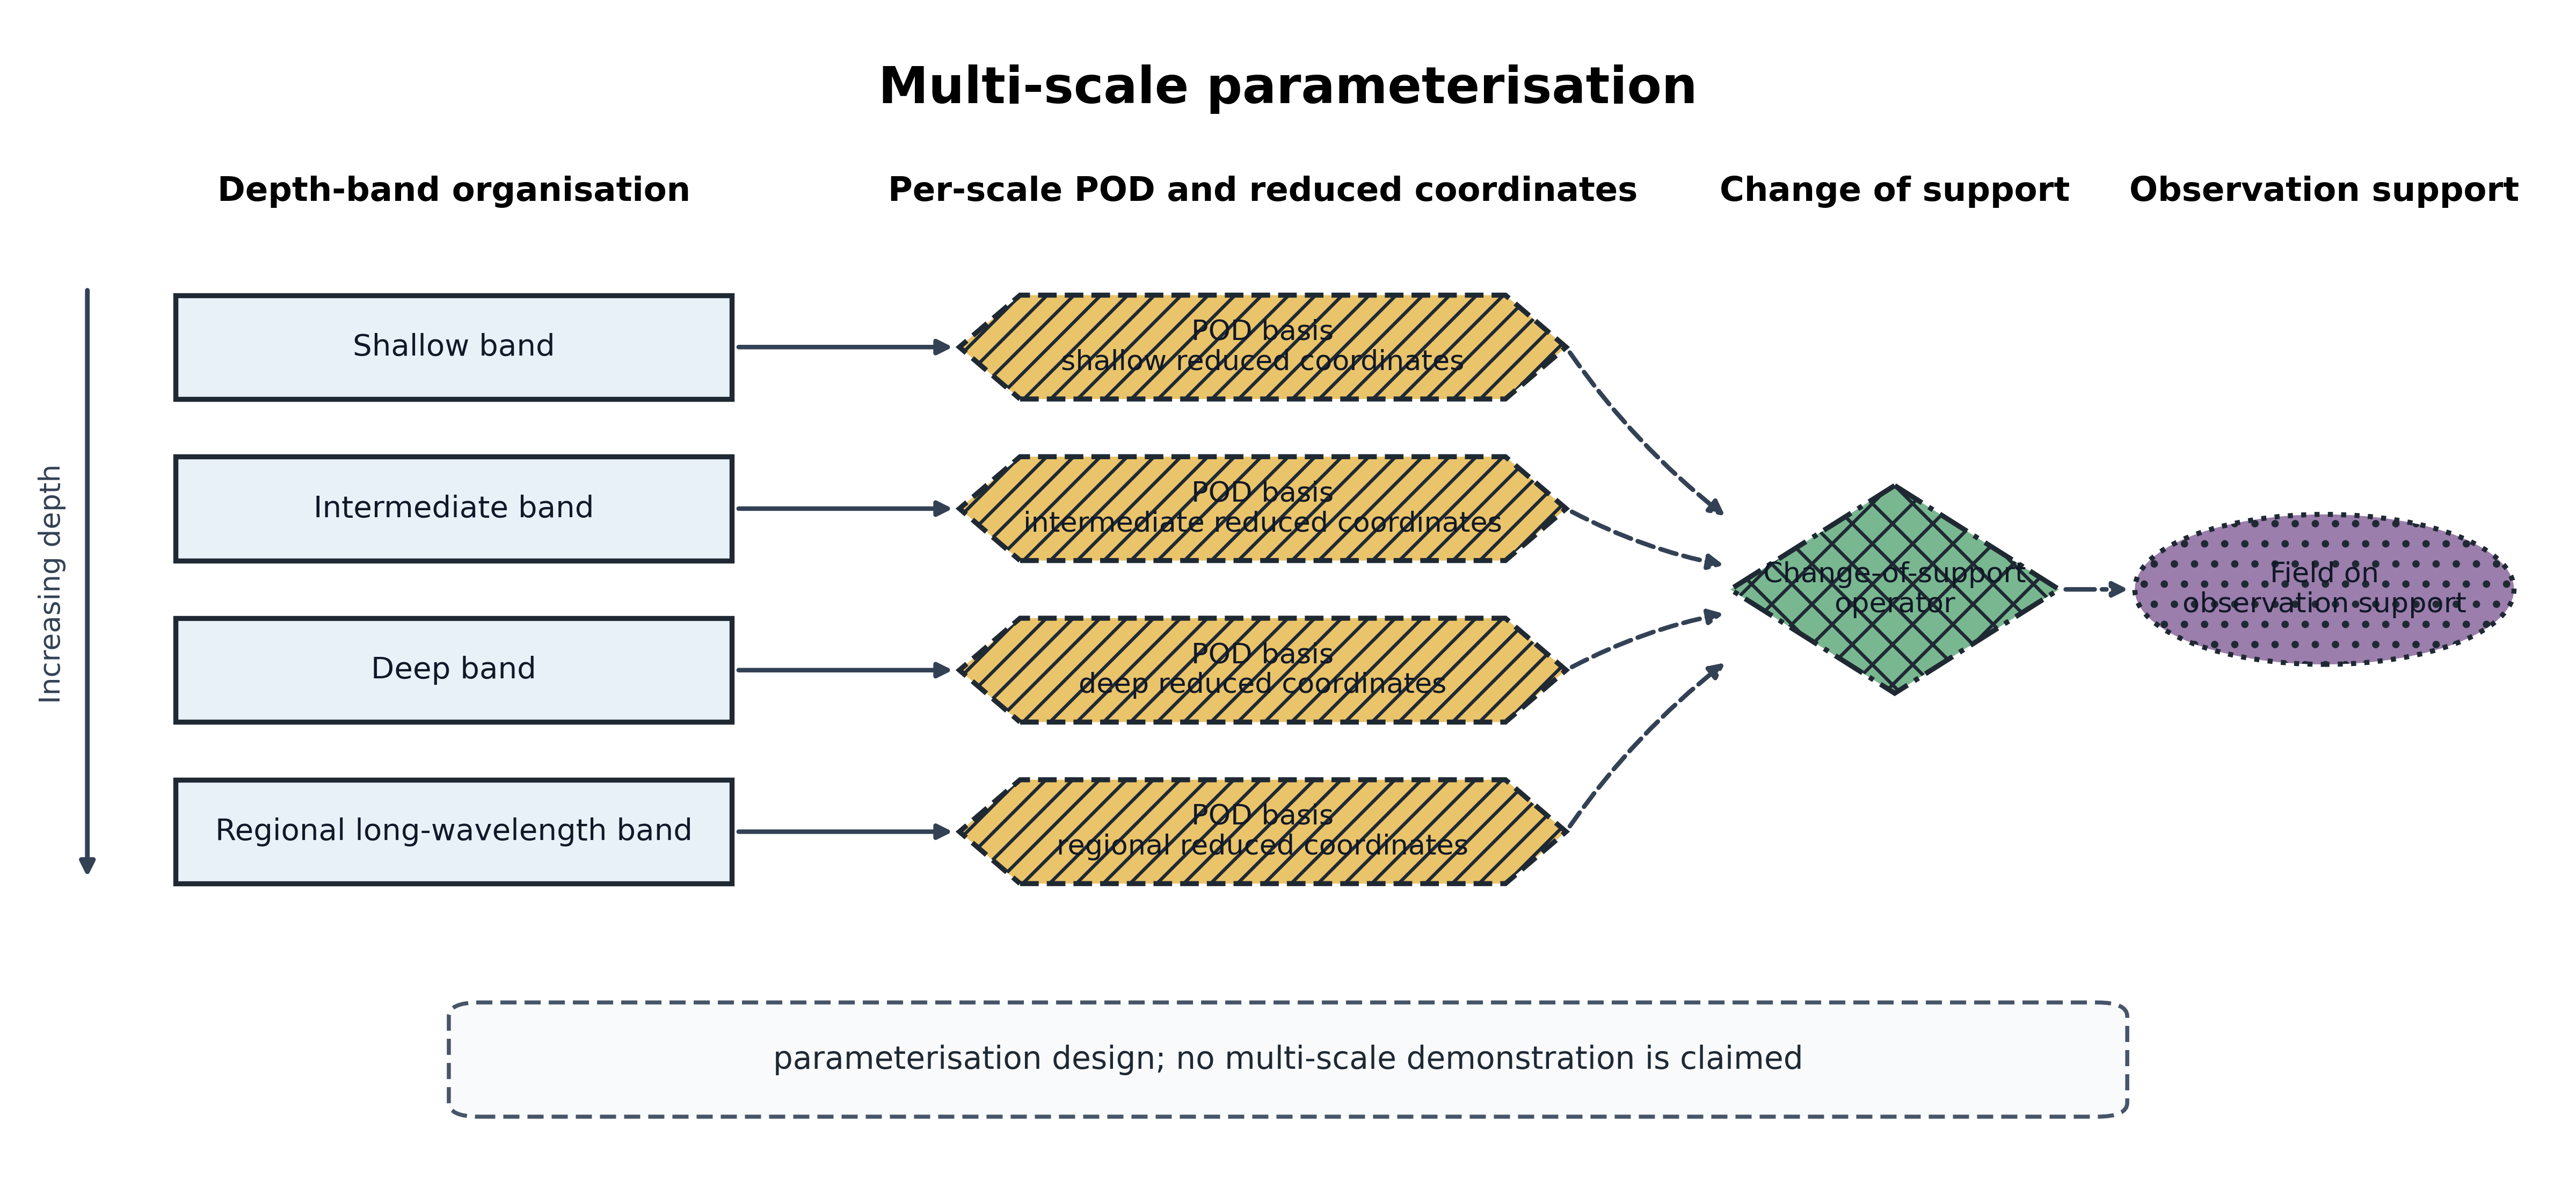

Python code for this plot:
#!/usr/bin/env python3
"""生成论文 Figure 3 的多尺度参数化设计图；静态门未通过时不渲染。"""

from __future__ import annotations

import os
import re
import sys
from dataclasses import dataclass, replace
from datetime import datetime, timezone
from pathlib import Path
from typing import Iterable

# 本脚本兼容 ``python -B``，不依赖或主动创建字节码缓存。
FIXED_SOURCE_DATE_EPOCH = 946684800
OUTPUT_STEM = "figure-3-multiscale-parameterisation"
BOUNDARY_TEXT = "parameterisation design; no multi-scale demonstration is claimed"

TITLE_TEXT = "Multi-scale parameterisation"
DEPTH_HEADING = "Depth-band organisation"
POD_HEADING = "Per-scale POD and reduced coordinates"
TRANSFER_HEADING = "Change of support"
OBSERVATION_HEADING = "Observation support"
DEPTH_ARROW_TEXT = "Increasing depth"

SCALE_ORDER = ("shallow", "intermediate", "deep", "regional")
DISPLAY_ROLES = (
    "depth_band",
    "reduced_coordinates",
    "change_of_support",
    "observation_support",
)
FORBIDDEN_EDGE_RELATIONS = (
    "contains",
    "refines",
    "nested_in",
    "parent_of",
    "child_of",
)
FORBIDDEN_VISIBLE_TERMS = (
    "pyramid",
    "refinement",
    "refines",
    "nested",
    "contains",
    "runtime",
    "result",
    "performance",
    "accuracy",
    "speedup",
    "outperform",
    "improvement",
    "effectiveness",
    "novel",
    "novelty",
    "validated",
)
REQUIRED_VISIBLE_FRAGMENTS = (
    "depth-band organisation",
    "pod basis",
    "reduced coordinates",
    "change-of-support",
    "observation support",
)


class FigureDesignError(RuntimeError):
    """图件设计或失败关闭探针未满足约束。"""


@dataclass(frozen=True)
class NodeSpec:
    """纯内存节点规格；坐标均为画布归一化坐标。"""

    key: str
    role: str
    scale: str | None
    label: str
    center_x: float
    center_y: float
    width: float
    height: float


@dataclass(frozen=True)
class EdgeSpec:
    """纯内存语义边规格。"""

    source: str
    target: str
    relation: str


@dataclass(frozen=True)
class StyleSpec:
    """颜色、灰度顺序、形状和线型的冗余编码。"""

    role: str
    face_color: str
    gray_rank: int
    shape: str
    line_style: str
    hatch: str


@dataclass(frozen=True)
class DesignSpec:
    """渲染前可完整验证的不可变图件规格。"""

    nodes: tuple[NodeSpec, ...]
    edges: tuple[EdgeSpec, ...]
    styles: tuple[StyleSpec, ...]
    fixed_texts: tuple[str, ...]


def require(condition: bool, message: str) -> None:
    """以统一异常执行失败关闭检查。"""
    if not condition:
        raise FigureDesignError(message)


def build_design() -> DesignSpec:
    """构造并列深度带及其逐尺度 POD、变支撑和观测支撑。"""
    scale_rows = (
        ("shallow", "Shallow band", "POD basis\nshallow reduced coordinates", 0.72),
        (
            "intermediate",
            "Intermediate band",
            "POD basis\nintermediate reduced coordinates",
            0.58,
        ),
        ("deep", "Deep band", "POD basis\ndeep reduced coordinates", 0.44),
        (
            "regional",
            "Regional long-wavelength band",
            "POD basis\nregional reduced coordinates",
            0.30,
        ),
    )

    nodes: list[NodeSpec] = []
    edges: list[EdgeSpec] = []
    for scale, band_label, pod_label, center_y in scale_rows:
        band_key = f"band_{scale}"
        pod_key = f"pod_{scale}"
        nodes.append(
            NodeSpec(
                key=band_key,
                role="depth_band",
                scale=scale,
                label=band_label,
                center_x=0.17,
                center_y=center_y,
                width=0.22,
                height=0.09,
            )
        )
        nodes.append(
            NodeSpec(
                key=pod_key,
                role="reduced_coordinates",
                scale=scale,
                label=pod_label,
                center_x=0.49,
                center_y=center_y,
                width=0.24,
                height=0.09,
            )
        )
        edges.append(EdgeSpec(band_key, pod_key, "parameterises"))
        edges.append(EdgeSpec(pod_key, "support_operator", "support_transfer_input"))

    nodes.extend(
        (
            NodeSpec(
                key="support_operator",
                role="change_of_support",
                scale=None,
                label="Change-of-support\noperator",
                center_x=0.74,
                center_y=0.51,
                width=0.13,
                height=0.18,
            ),
            NodeSpec(
                key="observation_field",
                role="observation_support",
                scale=None,
                label="Field on\nobservation support",
                center_x=0.91,
                center_y=0.51,
                width=0.15,
                height=0.13,
            ),
        )
    )
    edges.append(
        EdgeSpec(
            "support_operator",
            "observation_field",
            "projects_to_observation_support",
        )
    )

    styles = (
        StyleSpec("depth_band", "#E8F1F8", 4, "rectangle", "solid", ""),
        StyleSpec("reduced_coordinates", "#E9C46A", 3, "hexagon", "dashed", "///"),
        StyleSpec("change_of_support", "#79B791", 2, "diamond", "dashdot", "xx"),
        StyleSpec("observation_support", "#9B7EAC", 1, "ellipse", "dotted", ".."),
    )
    fixed_texts = (
        TITLE_TEXT,
        DEPTH_HEADING,
        POD_HEADING,
        TRANSFER_HEADING,
        OBSERVATION_HEADING,
        DEPTH_ARROW_TEXT,
        BOUNDARY_TEXT,
    )
    return DesignSpec(tuple(nodes), tuple(edges), styles, fixed_texts)


def _all_visible_texts(design: DesignSpec) -> tuple[str, ...]:
    """返回所有可能烙入画布的文字。"""
    return design.fixed_texts + tuple(node.label for node in design.nodes)


def _validate_visible_texts(texts: Iterable[str]) -> None:
    """拒绝中文、数字、结果性措辞及边界声明缺失。"""
    materialized = tuple(texts)
    require(bool(materialized), "图面文字集合为空。")
    require(all(isinstance(text, str) and text.strip() for text in materialized), "图面含空文字。")
    combined = "\n".join(materialized)
    lowered = combined.lower()

    require(
        re.search(r"[㐀-䶿一-鿿豈-﫿]", combined) is None,
        "图面文字含中文字符；图面必须全英文。",
    )
    require(
        re.search(r"[0-9０-９]", combined) is None,
        "图面文字含非法数字字符。",
    )
    for term in FORBIDDEN_VISIBLE_TERMS:
        require(term not in lowered, f"图面含禁止措辞：{term}")
    for fragment in REQUIRED_VISIBLE_FRAGMENTS:
        require(fragment in lowered, f"图面缺少必要机制文字：{fragment}")
    boundary_count = sum(text.count(BOUNDARY_TEXT) for text in materialized)
    require(boundary_count == 1, "图面边界声明必须逐字出现且仅出现一次。")


def _hex_luminance(color: str) -> float:
    """计算十六进制颜色的相对亮度，用于静态灰度顺序检查。"""
    require(bool(re.fullmatch(r"#[0-9A-Fa-f]{6}", color)), f"颜色格式无效：{color}")
    channels = [int(color[index : index + 2], 16) / 255.0 for index in (1, 3, 5)]

    def linear(channel: float) -> float:
        return channel / 12.92 if channel <= 0.04045 else ((channel + 0.055) / 1.055) ** 2.4

    red, green, blue = (linear(channel) for channel in channels)
    return 0.2126 * red + 0.7152 * green + 0.0722 * blue


def _rectangle_contains(outer: NodeSpec, inner: NodeSpec) -> bool:
    """判断一个节点包围盒是否包含另一个节点包围盒。"""
    outer_left = outer.center_x - outer.width / 2.0
    outer_right = outer.center_x + outer.width / 2.0
    outer_bottom = outer.center_y - outer.height / 2.0
    outer_top = outer.center_y + outer.height / 2.0
    inner_left = inner.center_x - inner.width / 2.0
    inner_right = inner.center_x + inner.width / 2.0
    inner_bottom = inner.center_y - inner.height / 2.0
    inner_top = inner.center_y + inner.height / 2.0
    return (
        outer_left <= inner_left
        and outer_right >= inner_right
        and outer_bottom <= inner_bottom
        and outer_top >= inner_top
    )


def validate_design(design: DesignSpec) -> None:
    """验证机制完备性、并列几何、禁边、文字和冗余编码。"""
    require(isinstance(design, DesignSpec), "图件规格类型无效。")
    node_by_key = {node.key: node for node in design.nodes}
    require(len(node_by_key) == len(design.nodes), "节点键重复。")

    for node in design.nodes:
        require(node.width > 0.0 and node.height > 0.0, f"节点尺寸非正：{node.key}")
        require(
            0.0 <= node.center_x - node.width / 2.0
            and node.center_x + node.width / 2.0 <= 1.0
            and 0.0 <= node.center_y - node.height / 2.0
            and node.center_y + node.height / 2.0 <= 1.0,
            f"节点越出归一化画布：{node.key}",
        )

    role_set = {node.role for node in design.nodes}
    for role in DISPLAY_ROLES:
        require(role in role_set, f"缺少必要机制角色：{role}")

    bands = {node.scale: node for node in design.nodes if node.role == "depth_band"}
    pods = {
        node.scale: node
        for node in design.nodes
        if node.role == "reduced_coordinates"
    }
    require(set(bands) == set(SCALE_ORDER), "深度带集合不完整或含未知尺度。")
    require(set(pods) == set(SCALE_ORDER), "逐尺度 POD 集合不完整或含未知尺度。")
    require(len(bands) == len(SCALE_ORDER), "每个尺度必须恰有一个深度带。")
    require(len(pods) == len(SCALE_ORDER), "每个尺度必须恰有一个 POD 坐标节点。")

    ordered_bands = [bands[scale] for scale in SCALE_ORDER]
    first_band = ordered_bands[0]
    for band in ordered_bands[1:]:
        require(
            abs(band.center_x - first_band.center_x) <= 1e-12
            and abs(band.width - first_band.width) <= 1e-12
            and abs(band.height - first_band.height) <= 1e-12,
            "深度带必须同宽、同高并列，禁止金字塔或逐级细化几何。",
        )
    require(
        all(
            ordered_bands[index].center_y > ordered_bands[index + 1].center_y
            for index in range(len(ordered_bands) - 1)
        ),
        "深度带顺序必须沿深度方向单调排列。",
    )
    for left_index, left_band in enumerate(ordered_bands):
        for right_band in ordered_bands[left_index + 1 :]:
            require(
                not _rectangle_contains(left_band, right_band)
                and not _rectangle_contains(right_band, left_band),
                "深度带之间禁止几何包含关系。",
            )
            vertical_gap = abs(left_band.center_y - right_band.center_y)
            require(
                vertical_gap > (left_band.height + right_band.height) / 2.0,
                "并列深度带不得重叠。",
            )

    for scale in SCALE_ORDER:
        require(
            abs(bands[scale].center_y - pods[scale].center_y) <= 1e-12,
            f"深度带与其 POD 节点未按尺度对齐：{scale}",
        )
        require("POD basis" in pods[scale].label, f"POD 节点缺少基底标识：{scale}")
        require(
            "reduced coordinates" in pods[scale].label,
            f"POD 节点缺少降阶坐标标识：{scale}",
        )

    support_nodes = [node for node in design.nodes if node.role == "change_of_support"]
    observation_nodes = [node for node in design.nodes if node.role == "observation_support"]
    require(len(support_nodes) == 1, "变支撑算子必须恰有一个。")
    require(len(observation_nodes) == 1, "观测支撑节点必须恰有一个。")

    edge_tuples = {(edge.source, edge.target, edge.relation) for edge in design.edges}
    require(len(edge_tuples) == len(design.edges), "语义边重复。")
    for edge in design.edges:
        require(edge.source in node_by_key, f"边源节点不存在：{edge.source}")
        require(edge.target in node_by_key, f"边目标节点不存在：{edge.target}")
        require(edge.source != edge.target, f"禁止自环边：{edge.source}")
        require(
            edge.relation not in FORBIDDEN_EDGE_RELATIONS,
            f"检测到禁止的包含或细化边：{edge.relation}",
        )
        source_role = node_by_key[edge.source].role
        target_role = node_by_key[edge.target].role
        require(
            not (source_role == "depth_band" and target_role == "depth_band"),
            "深度带之间禁止任何语义边。",
        )

    expected_edges: set[tuple[str, str, str]] = set()
    for scale in SCALE_ORDER:
        expected_edges.add((f"band_{scale}", f"pod_{scale}", "parameterises"))
        expected_edges.add(
            (f"pod_{scale}", "support_operator", "support_transfer_input")
        )
    expected_edges.add(
        (
            "support_operator",
            "observation_field",
            "projects_to_observation_support",
        )
    )
    require(edge_tuples == expected_edges, "语义边集合偏离冻结机制图。")

    styles = {style.role: style for style in design.styles}
    require(len(styles) == len(design.styles), "样式角色重复。")
    require(set(styles) == set(DISPLAY_ROLES), "样式角色集合不完整。")
    selected = [styles[role] for role in DISPLAY_ROLES]
    require(len({style.face_color for style in selected}) == len(selected), "颜色编码未区分角色。")
    require(len({style.gray_rank for style in selected}) == len(selected), "灰度顺序未区分角色。")
    require(len({style.shape for style in selected}) == len(selected), "形状编码未区分角色。")
    require(len({style.line_style for style in selected}) == len(selected), "线型编码未区分角色。")
    require(len({style.hatch for style in selected}) == len(selected), "纹理编码未区分角色。")

    luminance_by_rank = sorted(
        ((style.gray_rank, _hex_luminance(style.face_color)) for style in selected),
        key=lambda item: item[0],
    )
    require(
        all(
            luminance_by_rank[index + 1][1] - luminance_by_rank[index][1] >= 0.05
            for index in range(len(luminance_by_rank) - 1)
        ),
        "颜色转灰度后的亮度间隔不足。",
    )
    _validate_visible_texts(_all_visible_texts(design))


def _without_role(design: DesignSpec, role: str) -> DesignSpec:
    """构造缺失指定机制的纯内存变异体。"""
    removed = {node.key for node in design.nodes if node.role == role}
    return replace(
        design,
        nodes=tuple(node for node in design.nodes if node.key not in removed),
        edges=tuple(
            edge
            for edge in design.edges
            if edge.source not in removed and edge.target not in removed
        ),
    )


def _expect_rejected(name: str, candidate: DesignSpec) -> str:
    """要求变异体被静态门拒绝，否则探针本身失败。"""
    try:
        validate_design(candidate)
    except FigureDesignError:
        return f"{name}=PASS"
    raise FigureDesignError(f"失败关闭探针未拒绝变异体：{name}")


def _probe_real_artist_empty_text() -> str:
    """第 9 号探针：真实非空标签变异为空串必须被检出（0→1）。

    在内存中构建真实 Figure（不保存任何输出），先确认基线检查 0 检出，再把
    一个真实的非空文本 artist 置为空串，同一检查必须翻为失败；同时枚举运行时
    被豁免的空文本 Annotation 计数，期望恰为 10。
    """
    design = build_design()
    validate_design(design)
    fig = render_figure(design)
    try:
        ax = fig.axes[0]
        from matplotlib.text import Annotation  # pylint: disable=import-outside-toplevel

        exempted = [
            text
            for text in ax.texts
            if isinstance(text, Annotation) and not text.get_text().strip()
        ]
        require(
            len(exempted) == 10,
            f"被豁免的空文本 Annotation 计数异常：{len(exempted)}（期望 10）。",
        )
        _validate_visible_texts(_collect_canvas_texts(ax))

        real_label = next(
            text
            for text in ax.texts
            if text.get_visible()
            and not isinstance(text, Annotation)
            and text.get_text().strip()
        )
        real_label.set_text("")
        try:
            _validate_visible_texts(_collect_canvas_texts(ax))
        except FigureDesignError:
            return (
                "PROBE_REAL_ARTIST_EMPTY_TEXT=PASS "
                f"exempted_annotations={len(exempted)}"
            )
        raise FigureDesignError("失败关闭探针未拒绝变异体：PROBE_REAL_ARTIST_EMPTY_TEXT")
    finally:
        import matplotlib.pyplot as plt  # pylint: disable=import-outside-toplevel

        plt.close(fig)


def selfcheck(verbose: bool = False) -> tuple[str, ...]:
    """做纯内存静态检查与失败构造；第 9 号探针在内存中构建真实 Figure 但绝不保存任何输出。"""
    design = build_design()
    validate_design(design)
    reports = ["STATIC_BASE=PASS"]

    forbidden_edge = replace(
        design,
        edges=design.edges
        + (EdgeSpec("band_shallow", "band_deep", "contains"),),
    )
    reports.append(_expect_rejected("PROBE_FORBIDDEN_EDGE", forbidden_edge))

    tapered_nodes = []
    for node in design.nodes:
        if node.role == "depth_band":
            scale_index = SCALE_ORDER.index(node.scale or "")
            tapered_nodes.append(replace(node, width=node.width - 0.025 * scale_index))
        else:
            tapered_nodes.append(node)
    reports.append(
        _expect_rejected(
            "PROBE_PYRAMID_GEOMETRY",
            replace(design, nodes=tuple(tapered_nodes)),
        )
    )

    reports.append(
        _expect_rejected(
            "PROBE_MISSING_DEPTH_BANDS",
            _without_role(design, "depth_band"),
        )
    )
    reports.append(
        _expect_rejected(
            "PROBE_MISSING_POD_COORDINATES",
            _without_role(design, "reduced_coordinates"),
        )
    )
    reports.append(
        _expect_rejected(
            "PROBE_MISSING_CHANGE_OF_SUPPORT",
            _without_role(design, "change_of_support"),
        )
    )

    missing_boundary = replace(
        design,
        fixed_texts=tuple(text for text in design.fixed_texts if text != BOUNDARY_TEXT),
    )
    reports.append(_expect_rejected("PROBE_MISSING_BOUNDARY", missing_boundary))

    cjk_text = replace(design, fixed_texts=design.fixed_texts + ("中文图面",))
    reports.append(_expect_rejected("PROBE_CJK_VISIBLE_TEXT", cjk_text))

    numeric_text = replace(design, fixed_texts=design.fixed_texts + ("Band 1",))
    reports.append(_expect_rejected("PROBE_NUMERIC_VISIBLE_TEXT", numeric_text))

    reports.append(_probe_real_artist_empty_text())
    reports.append("STATIC_SELFCHECK=PASS probes=9")
    result = tuple(reports)
    if verbose:
        for report in result:
            print(report)
    return result


def _style_map(design: DesignSpec) -> dict[str, StyleSpec]:
    """按角色索引已验证样式。"""
    return {style.role: style for style in design.styles}


def _draw_node(ax, node: NodeSpec, style: StyleSpec) -> None:
    """按角色形状绘制单个节点；仅由渲染路径调用。"""
    from matplotlib.patches import Ellipse, Polygon, Rectangle

    left = node.center_x - node.width / 2.0
    bottom = node.center_y - node.height / 2.0
    common = {
        "facecolor": style.face_color,
        "edgecolor": "#1F2933",
        "linewidth": 1.5,
        "linestyle": style.line_style,
        "hatch": style.hatch,
        "zorder": 3,
    }

    if style.shape == "rectangle":
        patch = Rectangle((left, bottom), node.width, node.height, **common)
    elif style.shape == "hexagon":
        inset = node.width * 0.10
        points = (
            (left + inset, bottom),
            (left + node.width - inset, bottom),
            (left + node.width, node.center_y),
            (left + node.width - inset, bottom + node.height),
            (left + inset, bottom + node.height),
            (left, node.center_y),
        )
        patch = Polygon(points, closed=True, **common)
    elif style.shape == "diamond":
        points = (
            (node.center_x, bottom + node.height),
            (left + node.width, node.center_y),
            (node.center_x, bottom),
            (left, node.center_y),
        )
        patch = Polygon(points, closed=True, **common)
    elif style.shape == "ellipse":
        patch = Ellipse(
            (node.center_x, node.center_y),
            node.width,
            node.height,
            **common,
        )
    else:
        raise FigureDesignError(f"未知节点形状：{style.shape}")

    ax.add_patch(patch)
    ax.text(
        node.center_x,
        node.center_y,
        node.label,
        ha="center",
        va="center",
        fontsize=8.4 if node.role != "depth_band" else 9.0,
        color="#111827",
        linespacing=1.15,
        zorder=4,
    )


def _draw_edges(ax, design: DesignSpec) -> None:
    """绘制三类有向边；深度带之间永不连边。"""
    nodes = {node.key: node for node in design.nodes}
    target_offsets = {
        "shallow": 0.060,
        "intermediate": 0.020,
        "deep": -0.020,
        "regional": -0.060,
    }
    relation_styles = {
        "parameterises": "solid",
        "support_transfer_input": "dashed",
        "projects_to_observation_support": "dashdot",
    }

    for edge in design.edges:
        source = nodes[edge.source]
        target = nodes[edge.target]
        start = (source.center_x + source.width / 2.0, source.center_y)
        end = (target.center_x - target.width / 2.0, target.center_y)
        connection = "arc3,rad=0"
        if edge.relation == "support_transfer_input":
            end = (
                target.center_x - target.width / 2.0,
                target.center_y + target_offsets[source.scale or "shallow"],
            )
            connection = "arc3,rad=0.08" if source.center_y >= target.center_y else "arc3,rad=-0.08"
        ax.annotate(
            "",
            xy=end,
            xytext=start,
            arrowprops={
                "arrowstyle": "-|>",
                "color": "#334155",
                "linewidth": 1.35,
                "linestyle": relation_styles[edge.relation],
                "shrinkA": 2.0,
                "shrinkB": 2.0,
                "connectionstyle": connection,
            },
            zorder=2,
        )


def _configure_determinism() -> datetime:
    """在导入 Matplotlib 前固定 SOURCE_DATE_EPOCH 与 PDF 日期。"""
    os.environ["SOURCE_DATE_EPOCH"] = str(FIXED_SOURCE_DATE_EPOCH)
    return datetime.fromtimestamp(FIXED_SOURCE_DATE_EPOCH, tz=timezone.utc)


def _collect_canvas_texts(ax) -> tuple[str, ...]:
    """收集画布可见文字；仅豁免「Annotation 且文本为空」的纯箭头。

    Matplotlib 的 ``ax.annotate("", arrowprops=...)`` 惯用法会创建文本为空串的
    Annotation artist，其上只渲染箭头、不渲染任何字形；该机制性空文本不构成
    图面文字，故在收集时豁免。其余任何空文本（例如真实标签漏赋值）仍交由
    _validate_visible_texts 失败关闭。
    """
    from matplotlib.text import Annotation  # pylint: disable=import-outside-toplevel

    return tuple(
        text.get_text()
        for text in ax.texts
        if text.get_visible()
        and not (isinstance(text, Annotation) and not text.get_text().strip())
    )


def render_figure(design: DesignSpec):
    """渲染已通过静态门的设计；本函数不会在 import 或 selfcheck 时调用。"""
    validate_design(design)
    _configure_determinism()

    import matplotlib

    matplotlib.use("Agg", force=True)
    matplotlib.rcParams.update(
        {
            "font.family": "DejaVu Sans",
            "font.size": 9.0,
            "axes.unicode_minus": False,
            "pdf.fonttype": 42,
            "ps.fonttype": 42,
            "savefig.facecolor": "white",
            "figure.facecolor": "white",
        }
    )
    import matplotlib.pyplot as plt
    from matplotlib.patches import FancyBboxPatch

    fig, ax = plt.subplots(figsize=(13.5, 6.2))
    fig.patch.set_facecolor("white")
    ax.set_xlim(0.0, 1.0)
    ax.set_ylim(0.0, 1.0)
    ax.set_axis_off()

    ax.text(0.5, 0.965, TITLE_TEXT, ha="center", va="top", fontsize=15, fontweight="semibold")
    ax.text(0.17, 0.855, DEPTH_HEADING, ha="center", va="center", fontsize=10, fontweight="semibold")
    ax.text(0.49, 0.855, POD_HEADING, ha="center", va="center", fontsize=10, fontweight="semibold")
    ax.text(0.74, 0.855, TRANSFER_HEADING, ha="center", va="center", fontsize=10, fontweight="semibold")
    ax.text(0.91, 0.855, OBSERVATION_HEADING, ha="center", va="center", fontsize=10, fontweight="semibold")

    ax.annotate(
        "",
        xy=(0.025, 0.255),
        xytext=(0.025, 0.775),
        arrowprops={"arrowstyle": "-|>", "color": "#334155", "linewidth": 1.4},
    )
    ax.text(0.011, 0.515, DEPTH_ARROW_TEXT, rotation=90, ha="center", va="center", fontsize=8.5, color="#334155")

    styles = _style_map(design)
    for node in design.nodes:
        _draw_node(ax, node, styles[node.role])
    _draw_edges(ax, design)

    boundary_box = FancyBboxPatch(
        (0.18, 0.065),
        0.64,
        0.075,
        boxstyle="round,pad=0.012,rounding_size=0.012",
        facecolor="#F8FAFC",
        edgecolor="#475569",
        linewidth=1.2,
        linestyle=(0, (4, 2)),
        zorder=1,
    )
    ax.add_patch(boundary_box)
    ax.text(0.50, 0.1025, BOUNDARY_TEXT, ha="center", va="center", fontsize=9.3, color="#1F2933", zorder=4)

    canvas_texts = _collect_canvas_texts(ax)
    _validate_visible_texts(canvas_texts)
    return fig


def output_paths() -> tuple[Path, Path]:
    """将 PDF/PNG 最终路径固定在脚本自身目录。"""
    output_dir = Path(__file__).resolve().parent
    require(output_dir.is_dir(), f"脚本输出目录不存在：{output_dir}")
    return output_dir / f"{OUTPUT_STEM}.pdf", output_dir / f"{OUTPUT_STEM}.png"


def save_outputs(fig) -> tuple[Path, Path]:
    """保存固定日期元数据的 PDF 与 PNG；仅由 main 的渲染路径调用。"""
    pdf_path, png_path = output_paths()
    fixed_pdf_date = datetime.fromtimestamp(FIXED_SOURCE_DATE_EPOCH, tz=timezone.utc)
    fig.savefig(
        pdf_path,
        format="pdf",
        bbox_inches="tight",
        metadata={
            "Creator": "GeoDeepBayes paper figure",
            "CreationDate": fixed_pdf_date,
            "ModDate": fixed_pdf_date,
        },
    )
    fig.savefig(
        png_path,
        format="png",
        dpi=450,
        bbox_inches="tight",
        metadata={"Software": "Matplotlib"},
    )
    return pdf_path, png_path


def main() -> int:
    """先执行纯静态门，再显式渲染并输出到脚本目录。"""
    selfcheck(verbose=True)
    design = build_design()
    fig = render_figure(design)
    try:
        pdf_path, png_path = save_outputs(fig)
    finally:
        import matplotlib.pyplot as plt

        plt.close(fig)
    print(f"[完成] PDF：{pdf_path}")
    print(f"[完成] PNG：{png_path}")
    return 0


if __name__ == "__main__":
    try:
        raise SystemExit(main())
    except FigureDesignError as exc:
        print(f"[失败关闭] {exc}", file=sys.stderr)
        raise SystemExit(1) from exc
